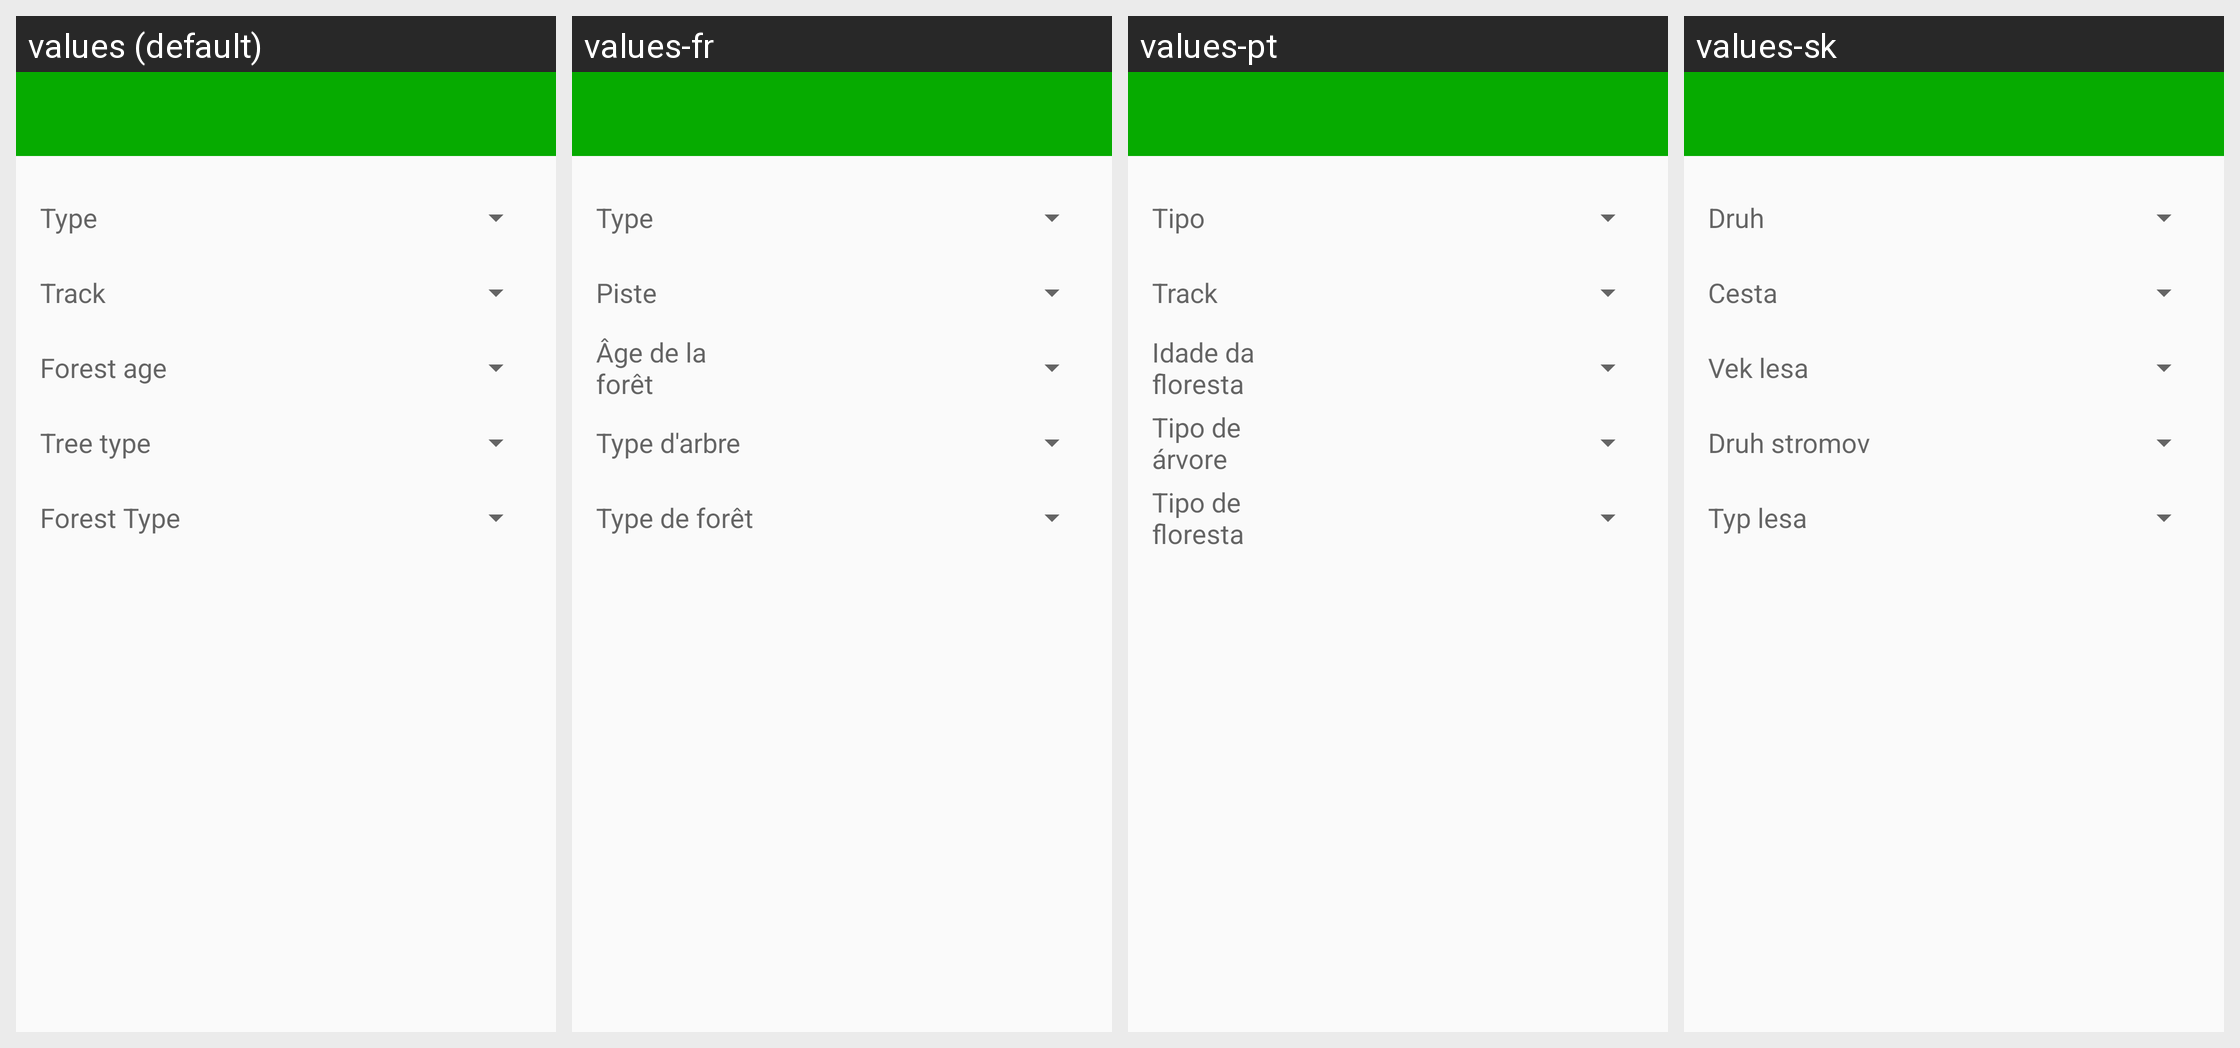

Strings drawn on this Android screen and how each of the app's shown locales translates them:
Android screen res/layout/activity_habitat_detail.xml rendered under 4 locales, left to right: values (default), values-fr, values-pt, values-sk. Device: Nexus 5 (rendered at 1080×1920; each locale shown at half size, 540×960, under a caption strip naming it); theme MyMaterialTheme.
Strings drawn on this screen, with the default value and each locale's value (text and hints the layout hard-codes, and strings that could not be matched under every locale, appear in the picture but are not listed):

type
  values: Type
  values-fr: Type
  values-pt: Tipo
  values-sk: Druh

track
  values: Track
  values-fr: Piste
  values-pt: Track
  values-sk: Cesta

forest_age
  values: Forest age
  values-fr: Âge de la forêt
  values-pt: Idade da floresta
  values-sk: Vek lesa

tree_type
  values: Tree type
  values-fr: Type d'arbre
  values-pt: Tipo de árvore
  values-sk: Druh stromov

forest_type
  values: Forest Type
  values-fr: Type de forêt
  values-pt: Tipo de floresta
  values-sk: Typ lesa
